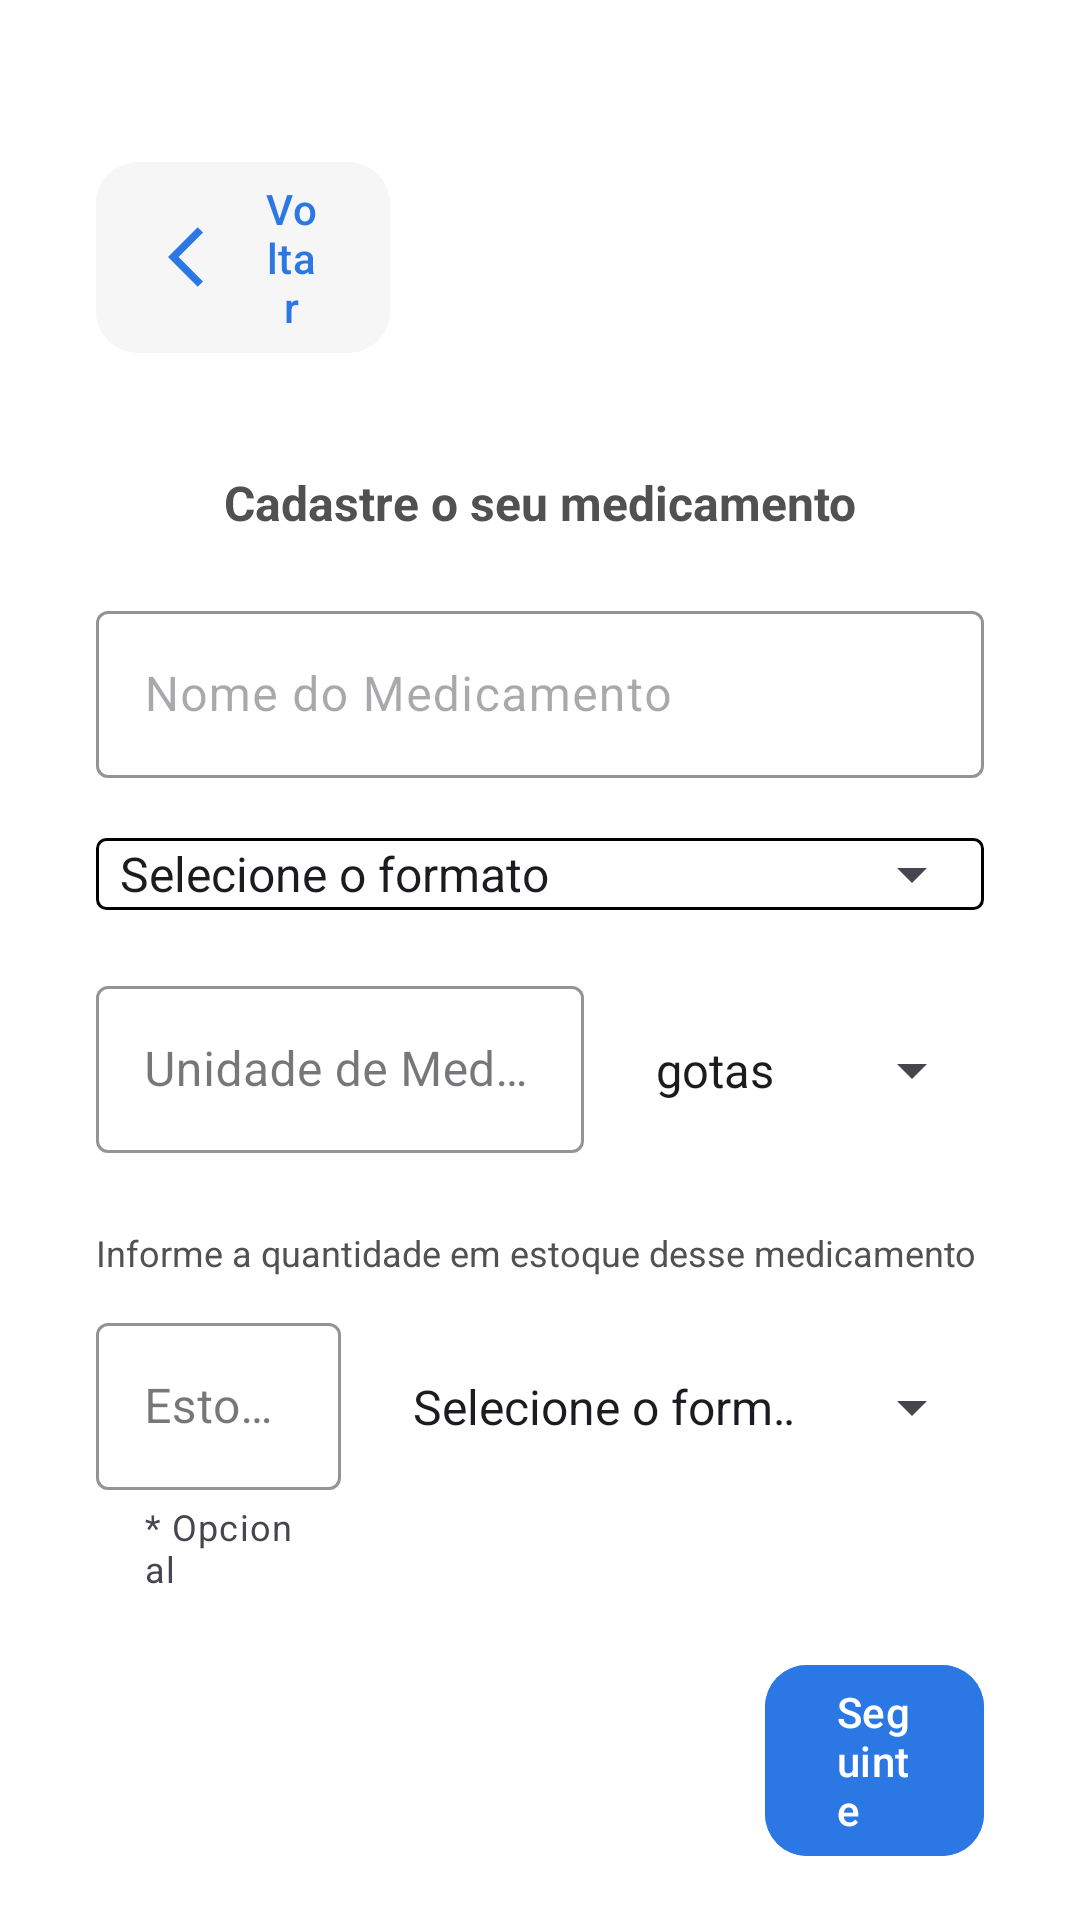

The Android layout XML behind this screen, and the referenced resources:
<!-- AndroidManifest.xml: application theme Theme.DoseCerta -->
<!-- res/layout/activity_cadastro_medicamento.xml -->
<?xml version="1.0" encoding="utf-8"?>
<ScrollView xmlns:android="http://schemas.android.com/apk/res/android"
    xmlns:tools="http://schemas.android.com/tools"
    android:layout_width="match_parent"
    android:layout_height="match_parent"
    xmlns:app="http://schemas.android.com/apk/res-auto"
    android:fillViewport="true">

    <LinearLayout
        android:id="@+id/main"
        android:layout_width="match_parent"
        android:layout_height="wrap_content"
        android:orientation="vertical"
        android:background="@color/white"
        tools:context=".view.CadastroMedicamentoActivity">

        <com.google.android.material.button.MaterialButton
            android:id="@+id/btn_voltar"
            android:layout_width="match_parent"
            android:layout_height="wrap_content"
            android:backgroundTint="@color/light_grey"
            app:cornerRadius="14dp"
            android:drawableLeft="@drawable/ic_voltar"
            android:text="@string/btn_voltar"
            android:textColor="@color/blue"
            android:layout_marginTop="50dp"
            android:layout_marginStart="32dp"
            android:layout_marginEnd="230dp"/>

        <TextView
            android:layout_width="wrap_content"
            android:layout_height="wrap_content"
            android:text="@string/txt_cadastroMedicamento"
            android:textSize="16sp"
            android:textStyle="bold"
            android:textColor="@color/dark_grey"
            android:layout_gravity="center"
            android:layout_marginTop="35dp"/>

        <com.google.android.material.textfield.TextInputLayout
            android:id="@+id/textInputLayoutNomeMedicamento"
            android:layout_width="match_parent"
            android:layout_height="wrap_content"
            app:boxStrokeColor="@color/blue"
            app:hintTextColor="@color/blue"
            android:textColorHint="@color/gray"
            app:endIconMode="clear_text"
            android:layout_marginTop="20dp"
            android:layout_marginStart="32dp"
            android:layout_marginEnd="32dp">

            <com.google.android.material.textfield.TextInputEditText
                android:id="@+id/edit_NomeMedicamento"
                android:layout_width="match_parent"
                android:layout_height="wrap_content"
                android:hint="@string/hint_nomeMedicamento"
                android:maxLines="1"/>
        </com.google.android.material.textfield.TextInputLayout>

        <com.google.android.material.textfield.TextInputLayout
            android:id="@+id/textInputLayoutFormato"
            android:layout_width="match_parent"
            android:layout_height="wrap_content"
            app:boxStrokeColor="@color/blue"
            app:hintTextColor="@color/blue"
            android:layout_marginTop="20dp"
            android:layout_marginStart="32dp"
            android:layout_marginEnd="32dp">

            <FrameLayout
                android:layout_width="match_parent"
                android:layout_height="wrap_content"
                android:background="@drawable/spinner_background">
                <Spinner
                    android:id="@+id/spinnerFormato"
                    android:layout_width="match_parent"
                    android:layout_height="wrap_content"
                    android:entries="@array/formato" />
            </FrameLayout>
        </com.google.android.material.textfield.TextInputLayout>

        <LinearLayout
            android:layout_width="match_parent"
            android:layout_height="wrap_content"
            android:orientation="horizontal"
            android:layout_marginTop="20dp"
            android:layout_marginStart="32dp"
            android:layout_marginEnd="32dp">

            <com.google.android.material.textfield.TextInputLayout
                android:id="@+id/textInputLayoutUnidadeMedida"
                style="@style/Widget.MaterialComponents.TextInputLayout.OutlinedBox"
                android:layout_width="150dp"
                android:layout_height="wrap_content"
                app:boxStrokeColor="@color/blue"
                app:hintTextColor="@color/blue"
                android:layout_weight="1"
                app:endIconMode="clear_text">

                <com.google.android.material.textfield.TextInputEditText
                    android:id="@+id/edit_unidadeMedida"
                    android:layout_width="match_parent"
                    android:layout_height="wrap_content"
                    android:maxLength="3"
                    android:hint="@string/hint_unidadeMedida"/>
            </com.google.android.material.textfield.TextInputLayout>

            <Spinner
                android:id="@+id/spinnerUnidadeMedida"
                style="@style/Widget.MaterialComponents.TextInputLayout.OutlinedBox"
                android:layout_width="wrap_content"
                android:layout_height="wrap_content"
                android:layout_marginStart="16dp"
                android:layout_weight="1"
                android:dropDownWidth="match_parent"
                android:entries="@array/unidadeMedida"/>
        </LinearLayout>

        <TextView
            android:layout_width="wrap_content"
            android:layout_height="wrap_content"
            android:text="@string/txt_estoqueMedicamento"
            android:textSize="12sp"
            android:textColor="@color/dark_grey"
            android:layout_gravity="start"
            android:layout_marginTop="25dp"
            android:layout_marginStart="32dp"/>

        <LinearLayout
            android:layout_width="match_parent"
            android:layout_height="wrap_content"
            android:orientation="horizontal"
            android:layout_marginTop="10dp"
            android:layout_marginStart="32dp"
            android:layout_marginEnd="32dp">

            <com.google.android.material.textfield.TextInputLayout
                android:id="@+id/textInputLayoutQuantEstoque"
                style="@style/Widget.MaterialComponents.TextInputLayout.OutlinedBox"
                android:layout_width="90dp"
                android:layout_height="wrap_content"
                app:boxStrokeColor="@color/blue"
                app:hintTextColor="@color/blue"
                android:layout_weight="1"
                app:endIconMode="clear_text"
                app:helperText="@string/helper_campoOpcional"
                app:helperTextTextColor="@color/danube">

                <com.google.android.material.textfield.TextInputEditText
                    android:id="@+id/edit_estoque"
                    android:layout_width="match_parent"
                    android:layout_height="wrap_content"
                    android:hint="@string/hint_quantEstoque"
                    android:inputType="number"
                    android:maxLength="3"/>
            </com.google.android.material.textfield.TextInputLayout>

            <Spinner
                android:id="@+id/spinnerEstoque"
                android:layout_width="wrap_content"
                android:layout_height="wrap_content"
                android:layout_marginStart="16dp"
                android:layout_weight="1"
                android:dropDownWidth="match_parent"
                android:entries="@array/formato"/>
        </LinearLayout>


        <com.google.android.material.button.MaterialButton
            android:id="@+id/btn_seguinte"
            android:layout_width="match_parent"
            android:layout_height="wrap_content"
            android:backgroundTint="@color/blue"
            app:cornerRadius="14dp"
            android:text="@string/btn_seguinte"
            android:textColor="@color/white"
            android:textAlignment="textStart"
            android:layout_marginTop="20dp"
            android:layout_marginStart="255dp"
            android:layout_marginEnd="32dp"/>
    </LinearLayout>
</ScrollView>
<!-- resources referenced by this layout -->
<resources>
  <string-array name="formato">
          <item>Selecione o formato</item> 
          <item>Cápsula(s)</item>
          <item>Comprimido(s)</item>
          <item>Drágea(s)</item>
          <item>Frasco(s)</item>
      </string-array>
  <string-array name="unidadeMedida">
          <item>gotas</item>
          <item>mg</item>
          <item>ml</item>
      </string-array>
  <color name="blue">#2B78E4</color>
  <color name="dark_grey">#525151</color>
  <color name="light_grey">#F6F6F6</color>
  <color name="white">#FFFFFFFF</color>
  <!-- drawable ic_voltar (drawable) -->
  <vector xmlns:android="http://schemas.android.com/apk/res/android" android:autoMirrored="true" android:height="24dp" android:tint="#2B78E4" android:viewportHeight="24" android:viewportWidth="24" android:width="24dp">
        
      <path android:fillColor="@android:color/white" android:pathData="M11.67,3.87L9.9,2.1 0,12l9.9,9.9 1.77,-1.77L3.54,12z"/>
      
  </vector>
  <!-- drawable spinner_background (drawable) -->
  <?xml version="1.0" encoding="utf-8"?>
  <shape xmlns:android="http://schemas.android.com/apk/res/android">
      <solid android:color="@android:color/white" />
      <stroke
          android:width="1dp"
          android:color="@color/gray" />
      <corners android:radius="3dp" />
  </shape>
  <string name="btn_seguinte">Seguinte</string>
  <string name="btn_voltar">Voltar</string>
  <string name="helper_campoOpcional">* Opcional</string>
  <string name="hint_nomeMedicamento">Nome do Medicamento</string>
  <string name="hint_quantEstoque">Estoque</string>
  <string name="hint_unidadeMedida">Unidade de Medida</string>
  <string name="txt_cadastroMedicamento">Cadastre o seu medicamento</string>
  <string name="txt_estoqueMedicamento">Informe a quantidade em estoque desse medicamento</string>
  <style name="Theme.DoseCerta" parent="Base.Theme.DoseCerta" />
  <style name="Base.Theme.DoseCerta" parent="Theme.Material3.DayNight.NoActionBar">
          
          
  
          
          <item name="android:statusBarColor">@color/white</item>
          <item name="android:windowLightStatusBar">true</item>
      </style>
</resources>
